Labelled photos from "constellation_data_bw", an image-classification folder in Ben-Dyson-official/mush2024. The possible labels are: aquila, bootes, canis major, canis minor, cassiopeia, cygnus, gemini, leo, lyra, moon, orion, pleiades, sagittarius, scorpius, taurus, ursa major.

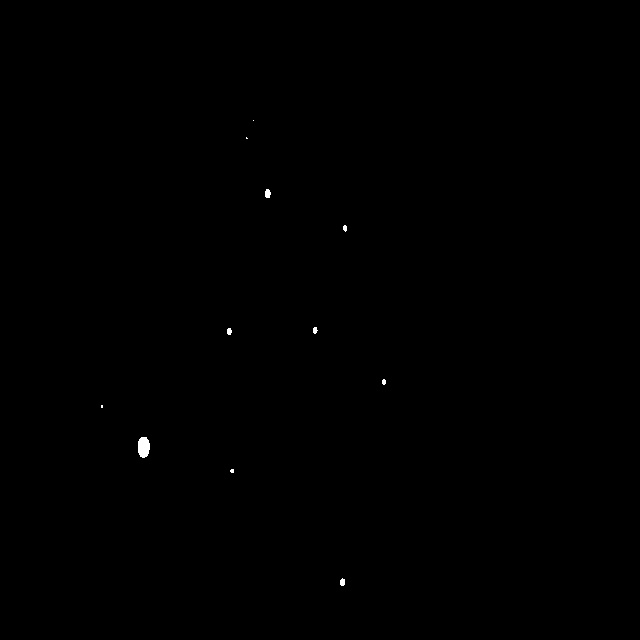
Label: gemini

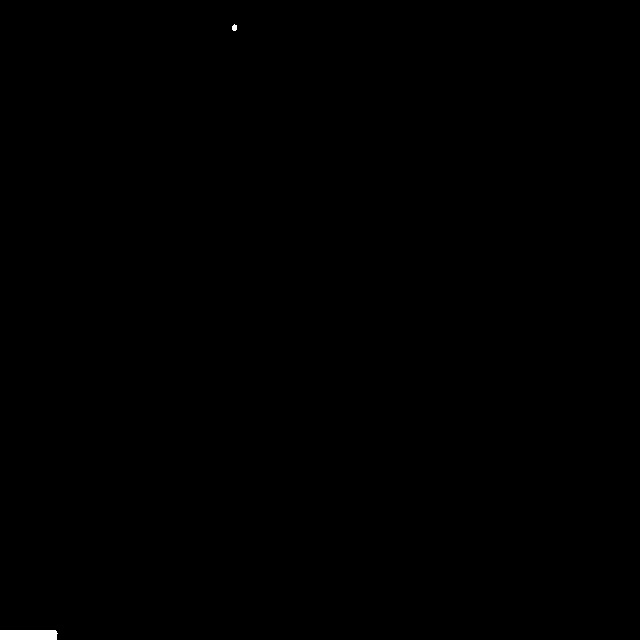
Label: ursa major

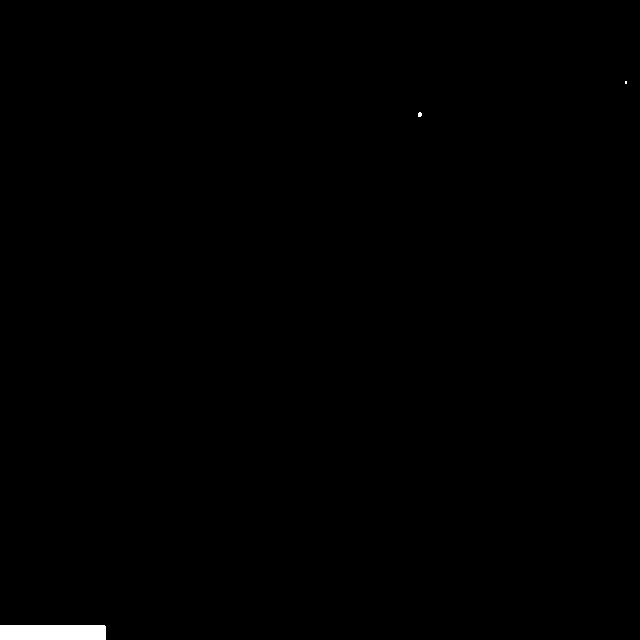
Label: lyra

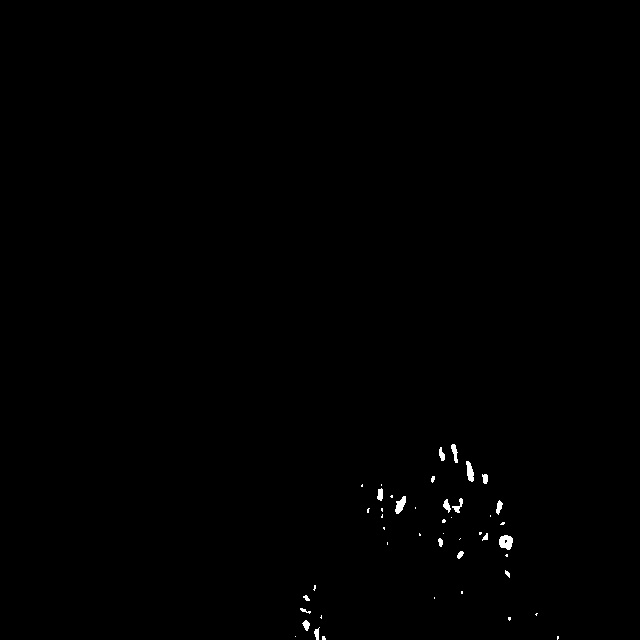
Label: pleiades

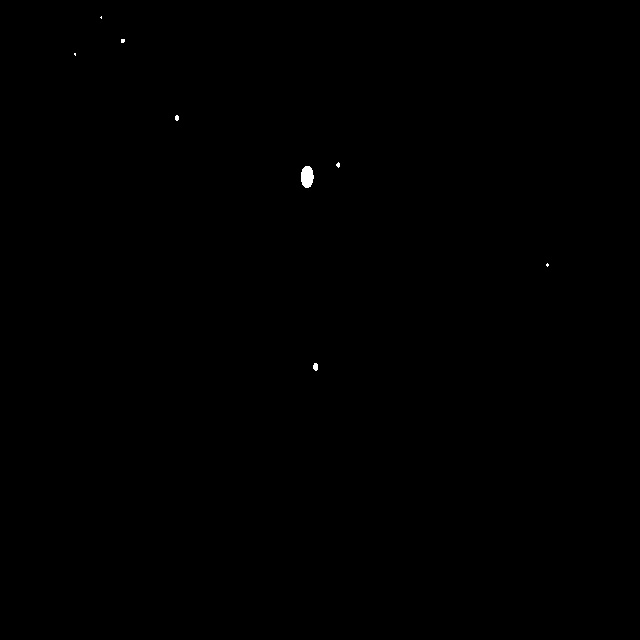
Label: bootes

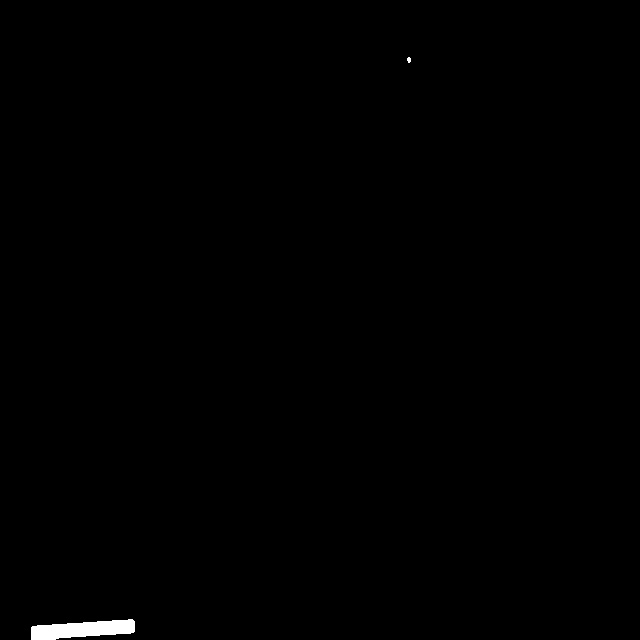
Label: cassiopeia
